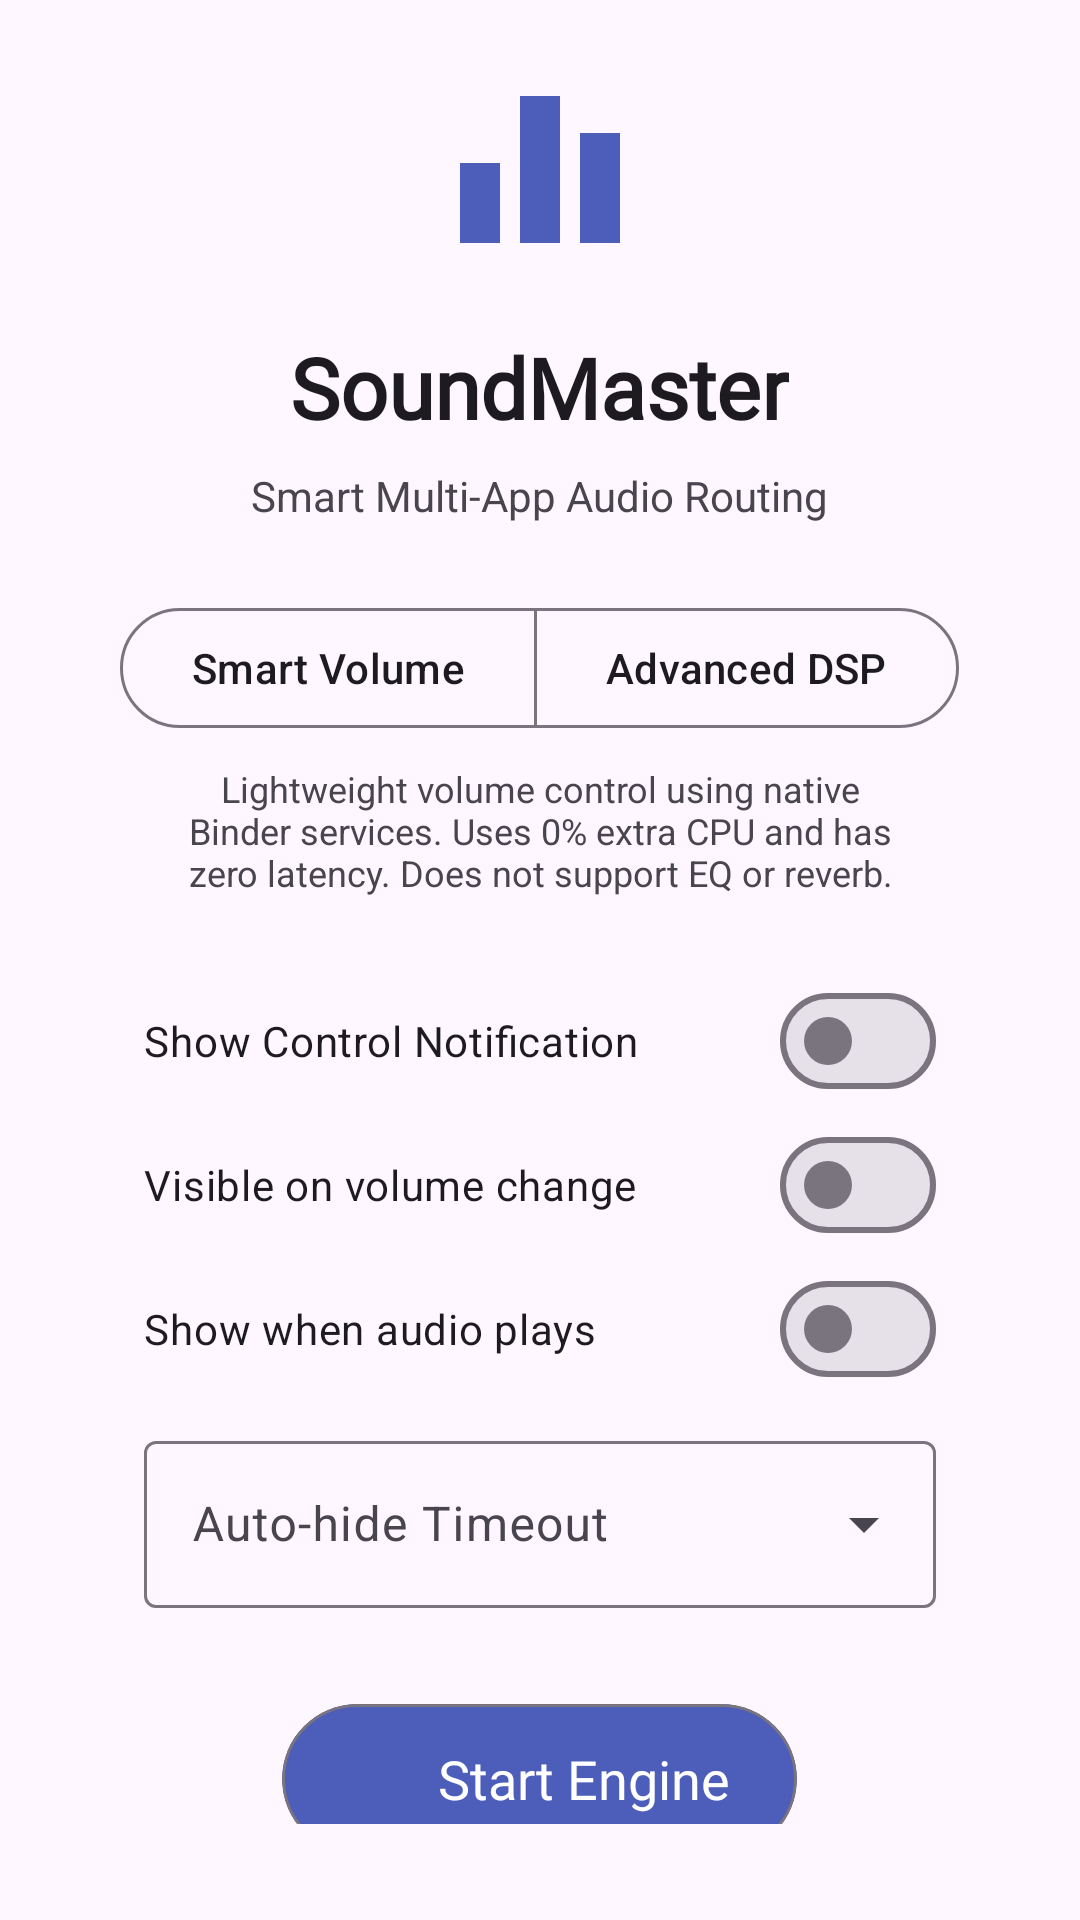

Android layout source for this screen:
<!-- AndroidManifest.xml: application theme Theme.AdbTools -->
<!-- res/layout/bottom_sheet_sound_master.xml -->
<?xml version="1.0" encoding="utf-8"?>
<LinearLayout
    xmlns:android="http://schemas.android.com/apk/res/android"
    xmlns:app="http://schemas.android.com/apk/res-auto"
    xmlns:tools="http://schemas.android.com/tools"
    android:orientation="vertical"
    android:gravity="center"
    android:padding="32dp"
    android:layout_width="match_parent"
    android:layout_height="wrap_content"
    android:theme="@style/Theme.AdbTools">

            <ImageView
                android:layout_width="80dp"
                android:layout_height="80dp"
                android:src="@drawable/baseline_equalizer_24"
                app:tint="?attr/colorPrimary"
                android:layout_marginBottom="16dp" />

            <TextView
                android:layout_width="wrap_content"
                android:layout_height="wrap_content"
                android:text="SoundMaster"
                android:textSize="28sp"
                android:textStyle="bold"
                android:fontFamily="@font/literata"
                android:textColor="?attr/colorOnSurface"
                android:layout_marginBottom="8dp" />

            <TextView
                android:layout_width="wrap_content"
                android:layout_height="wrap_content"
                android:text="Smart Multi-App Audio Routing"
                android:textSize="14sp"
                android:textAlignment="center"
                android:textColor="?attr/colorOnSurfaceVariant"
                android:layout_marginBottom="24dp" />
                
            <com.google.android.material.button.MaterialButtonToggleGroup
                android:id="@+id/modeToggleGroup"
                android:layout_width="wrap_content"
                android:layout_height="wrap_content"
                app:singleSelection="true"
                app:selectionRequired="true"
                android:layout_marginBottom="8dp">

                <com.google.android.material.button.MaterialButton
                    android:id="@+id/btnModeSmart"
                    android:layout_width="wrap_content"
                    android:layout_height="wrap_content"
                    style="?attr/materialButtonOutlinedStyle"
                    android:text="Smart Volume" />

                <com.google.android.material.button.MaterialButton
                    android:id="@+id/btnModeDsp"
                    android:layout_width="wrap_content"
                    android:layout_height="wrap_content"
                    style="?attr/materialButtonOutlinedStyle"
                    android:text="Advanced DSP" />

            </com.google.android.material.button.MaterialButtonToggleGroup>

            <TextView
                android:id="@+id/textModeDescription"
                android:layout_width="match_parent"
                android:layout_height="wrap_content"
                android:text="Lightweight volume control using native Binder services. Uses 0% extra CPU and has zero latency. Does not support EQ or reverb."
                android:textSize="12sp"
                android:textAlignment="center"
                android:paddingHorizontal="24dp"
                android:textColor="?attr/colorOnSurfaceVariant"
                android:layout_marginBottom="24dp" />

            <LinearLayout
                android:layout_width="match_parent"
                android:layout_height="wrap_content"
                android:orientation="vertical"
                android:paddingHorizontal="16dp"
                android:layout_marginBottom="32dp">

                <com.google.android.material.materialswitch.MaterialSwitch
                    android:id="@+id/switch_notification"
                    android:layout_width="match_parent"
                    android:layout_height="wrap_content"
                    android:text="@string/show_soundmaster_notification"
                    android:paddingVertical="8dp"/>

                <com.google.android.material.materialswitch.MaterialSwitch
                    android:id="@+id/switch_volume_change"
                    android:layout_width="match_parent"
                    android:layout_height="wrap_content"
                    android:text="@string/show_on_volume_change"
                    android:paddingVertical="8dp"/>

                <com.google.android.material.materialswitch.MaterialSwitch
                    android:id="@+id/switch_auto_wakeup"
                    android:layout_width="match_parent"
                    android:layout_height="wrap_content"
                    android:text="Show when audio plays"
                    android:paddingVertical="8dp"/>

                <com.google.android.material.textfield.TextInputLayout
                    android:layout_width="match_parent"
                    android:layout_height="wrap_content"
                    android:layout_marginTop="8dp"
                    style="@style/Widget.Material3.TextInputLayout.OutlinedBox.ExposedDropdownMenu"
                    android:hint="Auto-hide Timeout">
                    <AutoCompleteTextView
                        android:id="@+id/dropdown_auto_hide"
                        android:layout_width="match_parent"
                        android:layout_height="wrap_content"
                        android:inputType="none" />
                </com.google.android.material.textfield.TextInputLayout>

            </LinearLayout>

            <com.google.android.material.card.MaterialCardView
                android:id="@+id/newSlider"
                app:cardCornerRadius="25dp"
                android:layout_width="wrap_content"
                android:layout_height="50dp"
                app:strokeWidth="1dp"
                app:strokeColor="?attr/colorOutline"
                app:cardBackgroundColor="?attr/colorPrimary"
                android:layout_marginBottom="8dp">

                <LinearLayout
                    android:padding="10dp"
                    android:gravity="center"
                    android:orientation="horizontal"
                    android:layout_width="match_parent"
                    android:layout_height="50dp">

                    <ImageView
                        android:id="@+id/playPauseButton"
                        android:layout_width="30dp"
                        android:layout_height="30dp"
                        android:src="@drawable/baseline_play_arrow_24"
                        app:tint="?attr/colorOnPrimary" />

                    <TextView
                        android:id="@+id/toggleText"
                        android:layout_width="wrap_content"
                        android:layout_height="wrap_content"
                        android:text="Start Engine"
                        android:textSize="18sp"
                        android:fontFamily="@font/literata"
                        android:textColor="?attr/colorOnPrimary"
                        android:layout_marginHorizontal="12dp" />
                </LinearLayout>

            </com.google.android.material.card.MaterialCardView>
            
            <com.google.android.material.button.MaterialButton
                android:id="@+id/btnRepairAudio"
                android:layout_width="wrap_content"
                android:layout_height="wrap_content"
                android:text="Repair Audio"
                android:textColor="#E53935"
                app:icon="@drawable/round_volume_up_24"
                app:iconTint="#E53935"
                style="?attr/materialButtonOutlinedStyle"
                app:strokeColor="#E53935"
                android:visibility="gone" />
</LinearLayout>
<!-- resources referenced by this layout -->
<resources>
  <!-- drawable baseline_equalizer_24 (drawable) -->
  <vector xmlns:android="http://schemas.android.com/apk/res/android"
      android:width="24dp"
      android:height="24dp"
      android:viewportWidth="24"
      android:viewportHeight="24"
      android:tint="?attr/colorControlNormal">
    <path
        android:fillColor="@android:color/white"
        android:pathData="M10,20h4V4h-4v16zm-6,0h4v-8H4v8zM16,9v11h4V9h-4z"/>
  </vector>
  <string name="show_on_volume_change">Visible on volume change</string>
  <string name="show_soundmaster_notification">Show Control Notification</string>
  <style name="Theme.AdbTools" parent="Base.Theme.AdbTools" />
  <style name="Base.Theme.AdbTools" parent="Theme.Material3.DayNight.NoActionBar">
          
          <item name="colorAccent">@color/theme_light</item>
          <item name="colorContainer">@color/white</item>
          <item name="strokeColor">@color/theme</item>
          <item name="colorPrimary">@color/theme</item>
      </style>
  <color name="theme_light">#7F8DDF</color>
  <color name="white">#FFFFFFFF</color>
  <color name="theme">#4D5DBA</color>
</resources>
